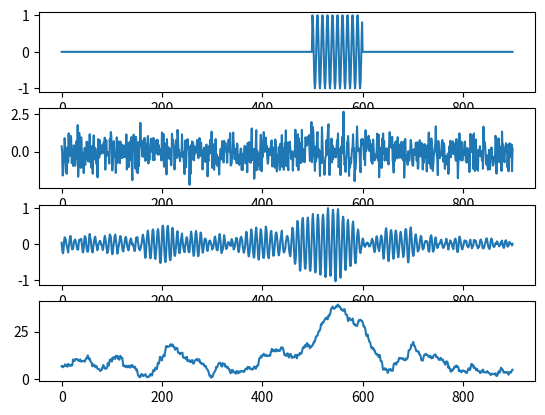

Python code for this plot:
import numpy as np
import matplotlib.pyplot as plt
import math as m
from scipy import signal



sigma = 0.5
X1 = np.zeros(500)
n = np.arange(0, 100, 1)
f0 = 0.1
X2 = np.cos(2 * np.pi * f0 * n)
X3 = np.zeros(300)

# noiseless signal
X = np.concatenate((X1, X2, X3), None)
# noisy signal
X_n = X + np.sqrt(0.5) * np.random.randn(X.size)

# deterministic detector
def get_perc_rate(X):
    res = 0
    for n in range(X.size):
        res += X[n]*m.cos(2*m.pi*f0*n + sigma)
    return res

res = []
for i in range(X.size):
    res.append(get_perc_rate(X_n[i:i+60])/25)



#np.linspace()
#random signal detector
#res = signal.correlate(X_n, X, mode='same')
h = np.exp(-2 * m.pi * 1j * f0 * n)
y = np.abs(np.convolve(h, X_n, 'same'))

# plotting result
fig, ax = plt.subplots(4, 1)
ax[0].plot(X)
ax[1].plot(X_n)
ax[2].plot(res)
ax[3].plot(y)
plt.show()
